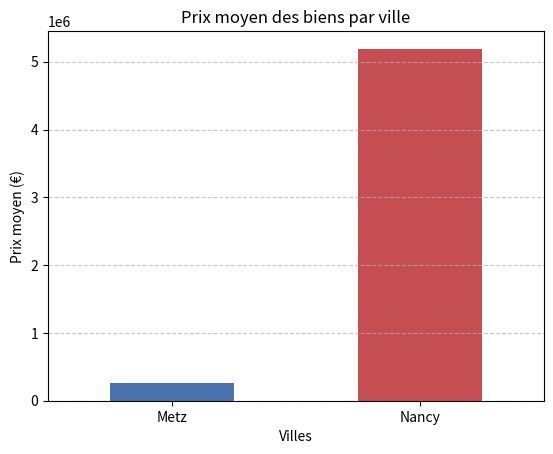

This chart was generated by the following Python code:
import pandas as pd
import numpy as np
import matplotlib.pyplot as plt

# On crée un faux tableau d'immobilier avec des bugs
data = {
    'ville': ['Nancy', 'Metz', 'Nancy', 'Thionville', 'Nancy', 'Metz'],
    'prix': ['300 000', '250,000', 'Inconnu', '180000', '15000000', None],
    'surface': [80, 70, 120, 0, 10, 85],
    'date': ['2026-01-05', '2026-02-12', '2026-01-20', '2026-03-01', '2026-02-15', '2026-01-18']
}

df = pd.DataFrame(data)
print("--- Données Brutes ---")
print(df)



df['prix'] = df['prix'].str.replace(' ', '')
df['prix'] = df['prix'].str.replace(',', '')
df['prix'] = pd.to_numeric(df['prix'], errors='coerce')

valeur_mediane = df['prix'].median()
df['prix'] = df['prix'].fillna(valeur_mediane)

df = df[(df['surface']>0) & (df['prix']>0)]

df['date'] = pd.to_datetime(df['date'])

df['mois'] = df['date'].dt.month
prix_moyen_par_ville = df.groupby('ville')['prix'].mean()
print(prix_moyen_par_ville)

df.to_csv('DVF.csv')

'''SELECT 
    SUBSTR(date_mutation, 4, 2) AS mois,
    COUNT(*) AS nombre_ventes,
    ROUND(SUM(valeur_fonciere), 2) AS volume_financier_total
FROM mutations
WHERE valeur_fonciere > 0
GROUP BY mois
ORDER BY mois ASC;'''

prix_moyen_par_ville.plot(kind='bar', color=['#4C72B0', '#C44E52'])

plt.title("Prix moyen des biens par ville")
plt.xlabel("Villes")
plt.ylabel("Prix moyen (€)")
plt.xticks(rotation=0)
plt.grid(axis='y', linestyle='--', alpha=0.7)

plt.savefig('graphique_villes.png', dpi=300, bbox_inches='tight')
print("Graphique généré avec succès dans ton dossier !")
